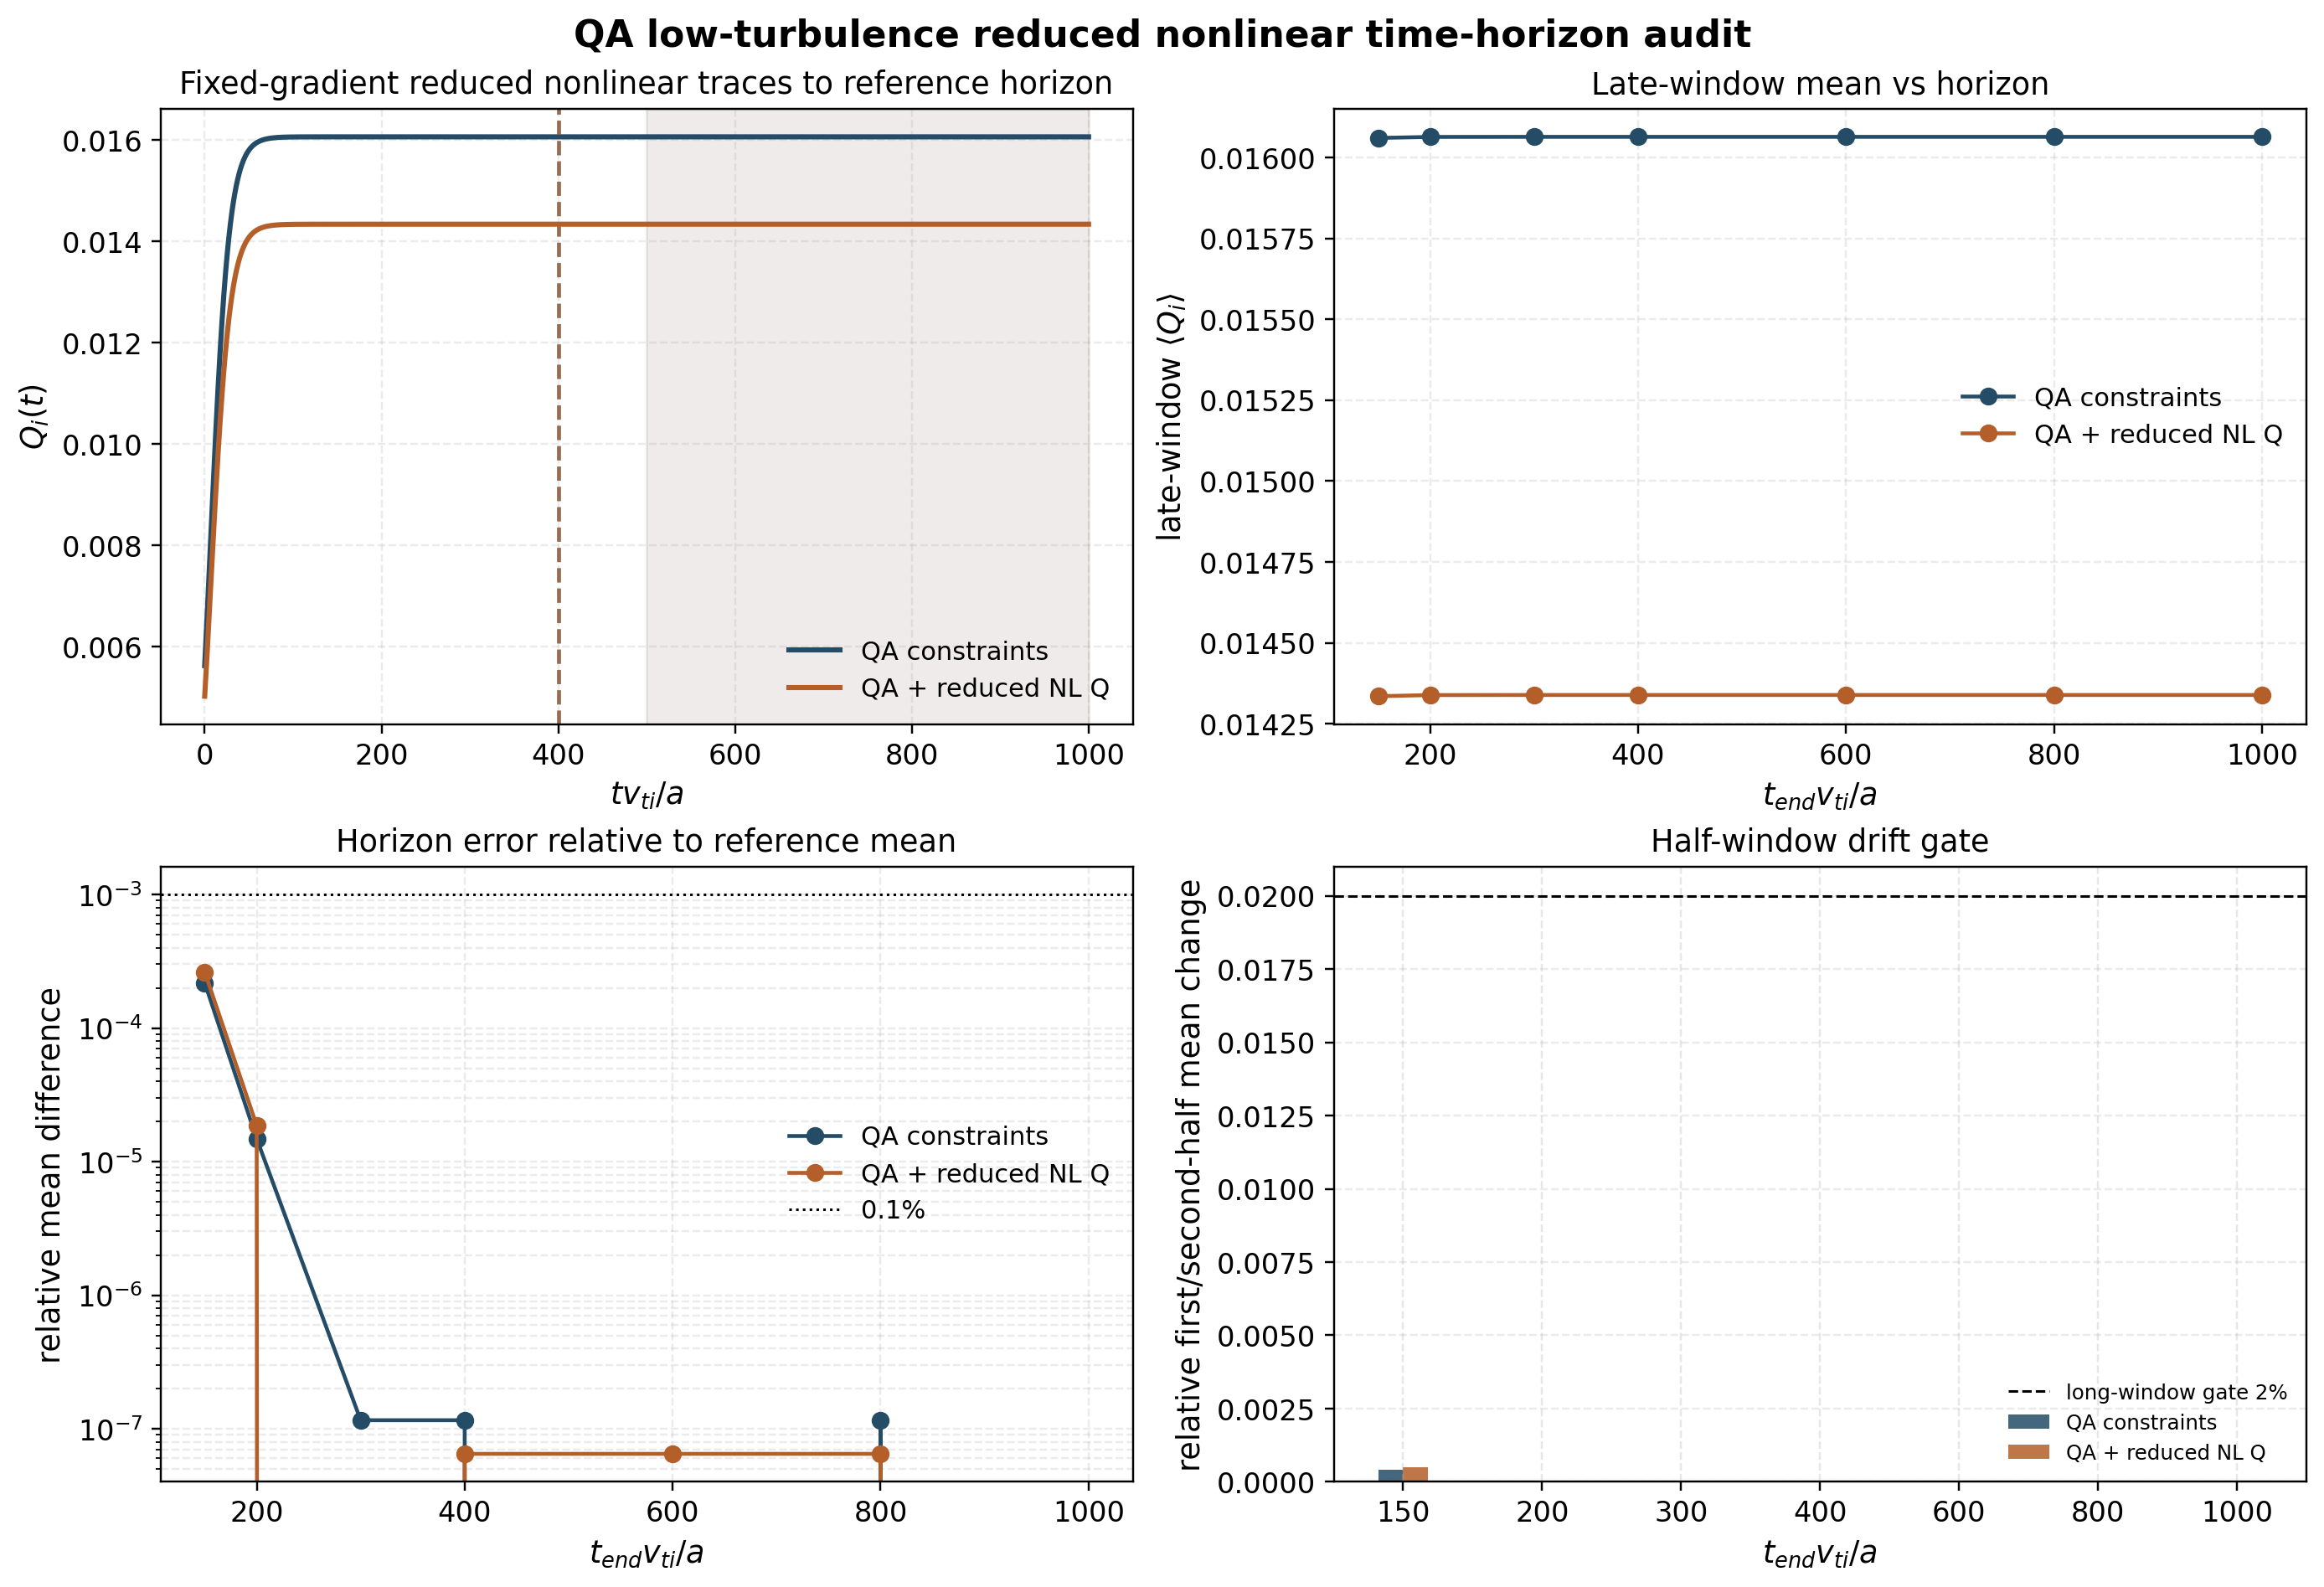

The table this chart was drawn from, first rows:
design_name, t_end, window_start, mean, cv, trend, half_window_relative_mean_change, relative_change_vs_t400, relative_change_vs_reference, reference_t_end
qa_constraints, 150.0, 75.2, 0.01606, 0.0003565, 0.0009471, 0.0004163, -0.0002181, -0.0002182, 1000
qa_constraints, 200.0, 100.0, 0.01606, 6.9145840825513e-05, 7.153237675083801e-05, 2.9206702003608928e-05, -1.4726046259497285e-05, -1.484199765867487e-05, 1000
qa_constraints, 300.0, 150.0, 0.01606, 6.225228571565822e-05, 3.63916145482146e-13, 0.0, 0.0, -1.1595310670839742e-07, 1000
qa_constraints, 400.0, 200.0, 0.01606, 6.225228571565822e-05, 6.773792782927262e-15, 0.0, 0.0, -1.1595310670839742e-07, 1000
qa_constraints, 600.0, 300.0, 0.01606, 6.225281686056405e-05, 9.643463328226631e-14, 0.0, 1.1595312015352193e-07, 0.0, 1000
qa_constraints, 800.0, 400.0, 0.01606, 6.225228571565822e-05, 2.7135791443727575e-14, 0.0, 0.0, -1.1595310670839742e-07, 1000
qa_constraints, 1000, 500.0, 0.01606, 6.225281686056405e-05, 1.0423268286896895e-13, 0.0, 1.1595312015352193e-07, 0.0, 1000
qa_plus_nonlinear_heat_flux, 150.0, 75.2, 0.01434, 0.000423, 0.001134, 0.0005006, -0.0002631, -0.0002632, 1000
qa_plus_nonlinear_heat_flux, 200.0, 100.0, 0.01434, 7.946551340864971e-05, 9.178141044685617e-05, 3.7804776818346884e-05, -1.85759833060366e-05, -1.8640933085870076e-05, 1000
qa_plus_nonlinear_heat_flux, 300.0, 150.0, 0.01434, 6.97416762704961e-05, 5.93009961882135e-13, 0.0, 6.495099058054754e-08, 0.0, 1000
qa_plus_nonlinear_heat_flux, 400.0, 200.0, 0.01434, 6.974207644816488e-05, 6.070930433713095e-14, 0.0, 0.0, -6.495098636191664e-08, 1000
qa_plus_nonlinear_heat_flux, 600.0, 300.0, 0.01434, 6.974134157644585e-05, 0.0, 0.0, 1.2990198116109508e-07, 6.495098636191664e-08, 1000
qa_plus_nonlinear_heat_flux, 800.0, 400.0, 0.01434, 6.974134157644585e-05, 3.040015477849198e-14, 0.0, 1.2990198116109508e-07, 6.495098636191664e-08, 1000
qa_plus_nonlinear_heat_flux, 1000, 500.0, 0.01434, 6.97416762704961e-05, 1.1677160974277179e-13, 0.0, 6.495099058054754e-08, 0.0, 1000
